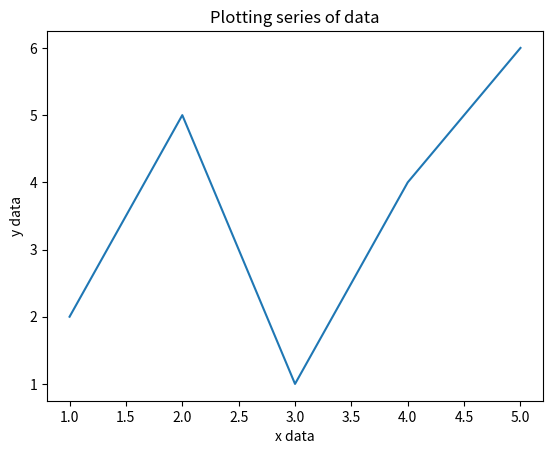

Source code (Python):
import matplotlib.pyplot as plt
x=[1,2,3,4,5]
y=[2,5,1,4,6]
plt.xlabel("x data")
plt.ylabel("y data")
plt.title("Plotting series of data")
plt.plot(x,y)
plt.show()

